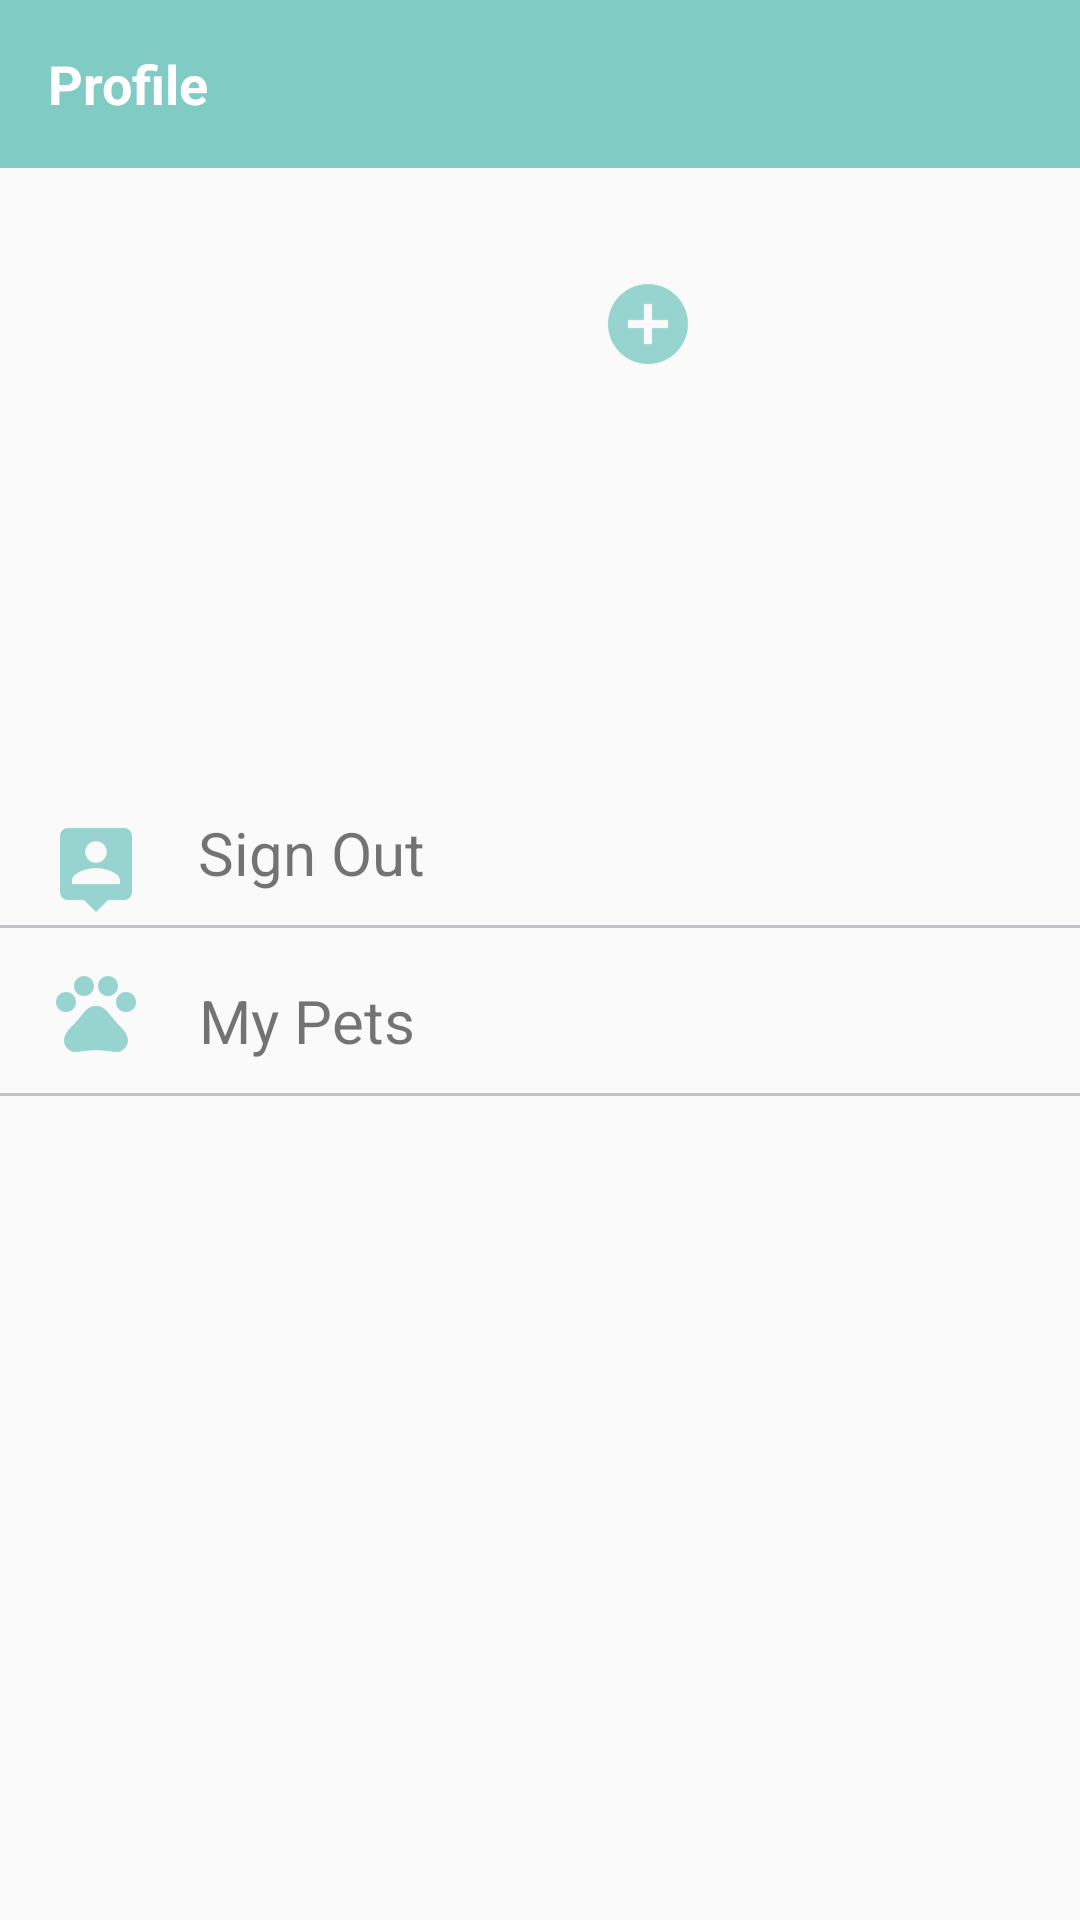

Here is an Android app screen rendered from its layout file. Give the layout XML and the strings, colors and styles it references.
<!-- AndroidManifest.xml: application theme AppTheme -->
<!-- res/layout/fragment_profile.xml -->
<?xml version="1.0" encoding="utf-8"?>
<android.support.constraint.ConstraintLayout xmlns:android="http://schemas.android.com/apk/res/android"
    xmlns:app="http://schemas.android.com/apk/res-auto"
    xmlns:tools="http://schemas.android.com/tools"
    android:layout_width="match_parent"
    android:layout_height="match_parent"
    tools:layout_editor_absoluteY="81dp">


    <android.support.v7.widget.Toolbar
        android:id="@+id/toolbar"
        android:layout_width="match_parent"
        android:layout_height="?android:attr/actionBarSize"
        android:layout_alignParentTop="true"
        android:background="@color/colorPrime"
        app:contentInsetStart="0dp">

        <RelativeLayout
            android:layout_width="match_parent"
            android:layout_height="match_parent">

            <TextView
                android:layout_width="wrap_content"
                android:layout_height="wrap_content"
                android:layout_centerVertical="true"
                android:layout_marginLeft="@dimen/horizontal_margin_large"
                android:text="Profile"
                android:textColor="@color/white"
                android:textSize="@dimen/heading_text_size"
                android:textStyle="bold" />
        </RelativeLayout>

    </android.support.v7.widget.Toolbar>


    <ImageView
        android:id="@+id/profile_picture"
        android:layout_width="128dp"
        android:layout_height="128dp"
        android:layout_below="@+id/toolbar"
        android:layout_centerInParent="true"
        android:layout_marginEnd="8dp"
        android:layout_marginLeft="8dp"
        android:layout_marginRight="8dp"
        android:layout_marginStart="8dp"
        android:layout_marginTop="36dp"
        app:layout_constraintEnd_toEndOf="parent"
        app:layout_constraintStart_toStartOf="parent"
        app:layout_constraintTop_toBottomOf="@+id/toolbar" />

    <TextView
        android:id="@+id/user_name_texView"
        android:layout_width="wrap_content"
        android:layout_height="wrap_content"
        android:layout_marginEnd="8dp"
        android:layout_marginLeft="8dp"
        android:layout_marginRight="8dp"
        android:layout_marginStart="8dp"
        android:layout_marginTop="172dp"
        android:textSize="@dimen/heading_text_size"
        android:textStyle="bold"
        app:layout_constraintEnd_toEndOf="parent"
        app:layout_constraintStart_toStartOf="parent"
        app:layout_constraintTop_toBottomOf="@+id/toolbar"
        tools:text="name goes here" />

    <ImageView
        android:id="@+id/add_pet"
        android:layout_width="32dp"
        android:layout_height="32dp"
        android:layout_below="@+id/toolbar"
        android:layout_marginEnd="128dp"
        android:layout_marginRight="128dp"
        android:layout_marginTop="36dp"
        android:layout_toRightOf="@+id/profile_picture"
        android:src="@drawable/ic_add_circle"
        app:layout_constraintEnd_toEndOf="parent"
        app:layout_constraintTop_toBottomOf="@+id/toolbar" />

    <ImageView
        android:id="@+id/my_pets_icon"
        android:layout_width="32dp"
        android:layout_height="32dp"
        android:layout_below="@+id/profile_picture"
        android:layout_marginLeft="16dp"
        android:layout_marginStart="16dp"
        android:layout_marginTop="16dp"
        android:src="@drawable/ic_pet_paw"
        app:layout_constraintStart_toStartOf="parent"
        app:layout_constraintTop_toBottomOf="@+id/signout_icon" />

    <TextView
        android:id="@+id/my_pets_textview"
        android:layout_width="wrap_content"
        android:layout_height="32dp"
        android:layout_alignBaseline="@+id/my_pets_icon"
        android:layout_below="@+id/profile_picture"
        android:layout_centerVertical="true"
        android:layout_marginEnd="8dp"
        android:layout_marginLeft="8dp"
        android:layout_marginRight="8dp"
        android:layout_marginStart="8dp"
        android:layout_marginTop="24dp"
        android:layout_toRightOf="@+id/my_pets_icon"
        android:gravity="center"
        android:text="@string/user_pets_label"
        android:textSize="20sp"
        app:layout_constraintEnd_toEndOf="parent"
        app:layout_constraintHorizontal_bias="0.045"
        app:layout_constraintStart_toEndOf="@+id/my_pets_icon"
        app:layout_constraintTop_toBottomOf="@+id/sign_out_textview" />

    <View
        android:id="@+id/place_holder_one"
        android:layout_width="match_parent"
        android:layout_height="1dp"
        android:layout_below="@+id/my_pets_icon"
        android:layout_marginTop="8dp"
        android:background="@color/background_grey"
        app:layout_constraintEnd_toEndOf="parent"
        app:layout_constraintTop_toBottomOf="@+id/sign_out_textview" />

    <ImageView
        android:id="@+id/signout_icon"
        android:layout_width="32dp"
        android:layout_height="32dp"
        android:layout_below="@+id/place_holder_one"
        android:layout_marginBottom="4dp"
        android:layout_marginLeft="16dp"
        android:layout_marginStart="16dp"
        android:src="@drawable/ic_sign_out"
        app:layout_constraintBottom_toBottomOf="@+id/place_holder_one"
        app:layout_constraintStart_toStartOf="parent" />

    <TextView
        android:id="@+id/sign_out_textview"
        android:layout_width="wrap_content"
        android:layout_height="32dp"
        android:layout_alignBaseline="@+id/signout_icon"
        android:layout_below="@+id/place_holder_one"
        android:layout_marginEnd="8dp"
        android:layout_marginLeft="8dp"
        android:layout_marginRight="8dp"
        android:layout_marginStart="8dp"
        android:layout_marginTop="16dp"
        android:layout_toRightOf="@+id/signout_icon"
        android:gravity="center"
        android:text="@string/sign_out_label"
        android:textSize="20sp"
        app:layout_constraintEnd_toEndOf="parent"
        app:layout_constraintHorizontal_bias="0.045"
        app:layout_constraintStart_toEndOf="@+id/signout_icon"
        app:layout_constraintTop_toBottomOf="@+id/user_name_texView" />

    <View
        android:id="@+id/view"
        android:layout_width="match_parent"
        android:layout_height="1dp"
        android:layout_below="@+id/signout_icon"
        android:layout_marginTop="8dp"
        android:background="@color/background_grey"
        app:layout_constraintEnd_toEndOf="parent"
        app:layout_constraintTop_toBottomOf="@+id/my_pets_textview" />

    <ProgressBar
        android:visibility="gone"
        android:id="@+id/progressbar"
        android:layout_width="128dp"
        android:layout_height="wrap_content"
        android:layout_marginEnd="8dp"
        android:layout_marginLeft="8dp"
        android:layout_marginRight="8dp"
        android:layout_marginStart="8dp"
        android:layout_marginTop="76dp"
        android:indeterminate="true"
        app:layout_constraintEnd_toEndOf="parent"
        app:layout_constraintStart_toStartOf="parent"
        app:layout_constraintTop_toBottomOf="@+id/toolbar" />

</android.support.constraint.ConstraintLayout>
<!-- resources referenced by this layout -->
<resources>
  <color name="background_grey">#C2C1C7</color>
  <color name="colorPrime">#80cbc4</color>
  <color name="white">#ffff</color>
  <dimen name="heading_text_size">18sp</dimen>
  <dimen name="horizontal_margin_large">16dp</dimen>
  <!-- drawable ic_add_circle: png bitmap (drawable-hdpi, 839 bytes) -->
  <!-- drawable ic_pet_paw: png bitmap (drawable-hdpi, 925 bytes) -->
  <!-- drawable ic_sign_out: png bitmap (drawable-hdpi, 651 bytes) -->
  <string name="sign_out_label"> Sign Out</string>
  <string name="user_pets_label">My Pets</string>
  <style name="AppTheme" parent="Theme.AppCompat.Light.DarkActionBar">
          
          <item name="colorPrimary">@color/colorPrimary</item>
          <item name="colorPrimaryDark">@color/colorPrimaryDark</item>
          <item name="colorAccent">@color/colorAccent</item>
      </style>
  <color name="colorPrimary">#3F51B5</color>
  <color name="colorPrimaryDark">#303F9F</color>
  <color name="colorAccent">#FF4081</color>
</resources>
